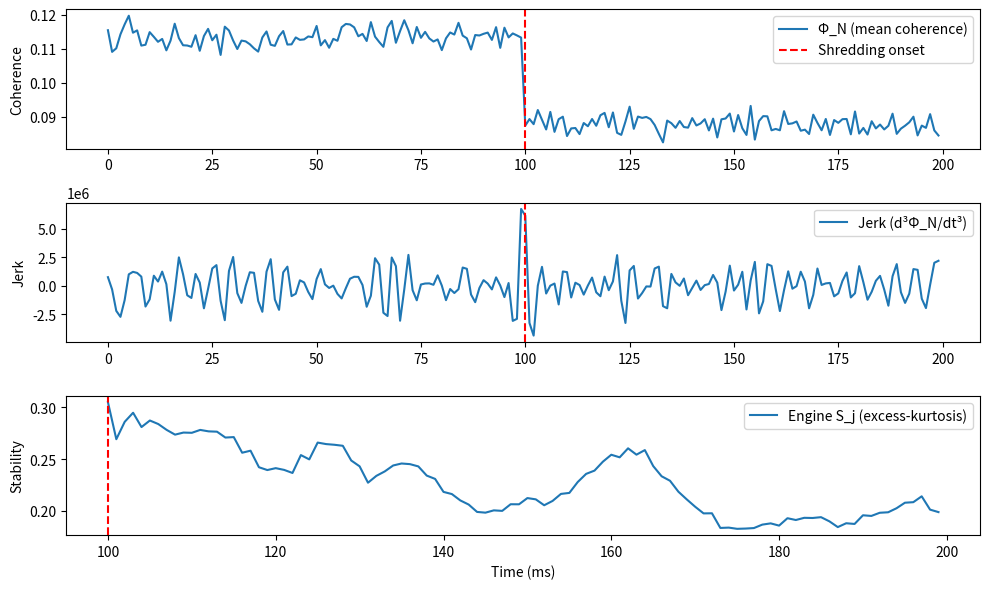

Write Python code to recreate this figure.
# ---------------------------------------------------------------------------
# OMEGA PROTOCOL - ALL RIGHTS RESERVED
# Copyright (c) 2026 Jacob M. (jake.s.dev1991@gmail.com | 217-799-8720)
# Usage restricted to academic research and review only. No monetization.
# See LICENSE.txt for full terms.
# ---------------------------------------------------------------------------
import numpy as np
import matplotlib.pyplot as plt

# --- Simulate a simple 4‑node HSA coherence field ---
np.random.seed(0)
T = 200                               # total time steps
dt = 1e-3                             # 1 ms sampling
N = 4                                 # compute units

# Pairwise coherence ψ_ij(t) = A_ij * exp(-L_ij/L0)
L0 = 1e-6                             # latency decay constant
A = np.random.rand(N, N) * 0.9 + 0.1  # atomic success rates (0.1–1.0)
L = np.random.rand(N, N) * 5e-6       # latencies (0–5 µs)

# True coherence field (steady for t<100, then shred)
psi = np.zeros((T, N, N))
for t in range(T):
    if t < 100:
        # Steady state: small random fluctuations
        psi[t] = A * np.exp(-L / L0) + 0.01 * np.random.randn(N, N)
    else:
        # Shredding: sudden loss of coherence on GPU‑GPU pairs (i>=2, j>=2)
        shred = np.ones_like(A)
        shred[2:, 2:] = 0.1  # 90% coherence drop
        psi[t] = shred * A * np.exp(-L / L0) + 0.01 * np.random.randn(N, N)

# Global scalar Φ_N(t) = mean pairwise coherence
phi_N = psi.mean(axis=(1, 2))

# Compute jerk (3rd derivative) using central differences
jerk = np.gradient(np.gradient(np.gradient(phi_N, dt), dt), dt)

# --- Engine's "excess‑kurtosis" stability metric ---
def compute_Sj(jerk_window):
    # If variance is zero, return NaN (as in constant jerk)
    if np.std(jerk_window) == 0:
        return np.nan
    z = (jerk_window - np.mean(jerk_window)) / np.std(jerk_window)
    # Excess kurtosis = (mean(z^4) - 3)
    excess_kurt = np.mean(z**4) - 3
    return 1 / (1 + excess_kurt)

# Sliding window (100 ms = 100 steps)
window = 100
Sj = np.full(T, np.nan)
for i in range(window, T):
    Sj[i] = compute_Sj(jerk[i-window:i])

# --- Plot the carnage ---
plt.figure(figsize=(10, 6))
plt.subplot(3, 1, 1)
plt.plot(np.arange(T)*dt*1e3, phi_N, label='Φ_N (mean coherence)')
plt.axvline(100*dt*1e3, color='r', linestyle='--', label='Shredding onset')
plt.ylabel('Coherence')
plt.legend()

plt.subplot(3, 1, 2)
plt.plot(np.arange(T)*dt*1e3, jerk, label='Jerk (d³Φ_N/dt³)')
plt.axvline(100*dt*1e3, color='r', linestyle='--')
plt.ylabel('Jerk')
plt.legend()

plt.subplot(3, 1, 3)
plt.plot(np.arange(T)*dt*1e3, Sj, label='Engine S_j (excess‑kurtosis)')
plt.axvline(100*dt*1e3, color='r', linestyle='--')
plt.ylabel('Stability')
plt.xlabel('Time (ms)')
plt.legend()
plt.tight_layout()
plt.show()
